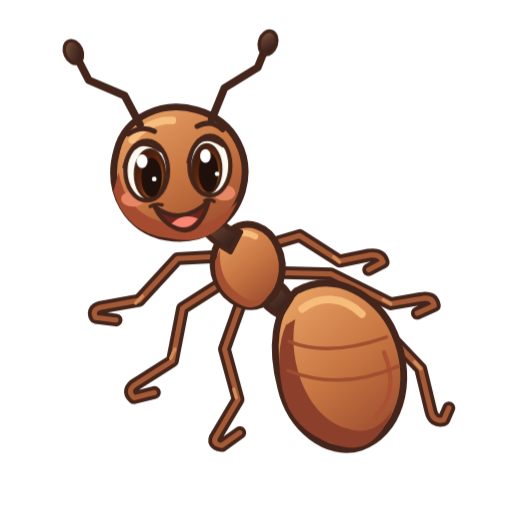
t = 0.00 s
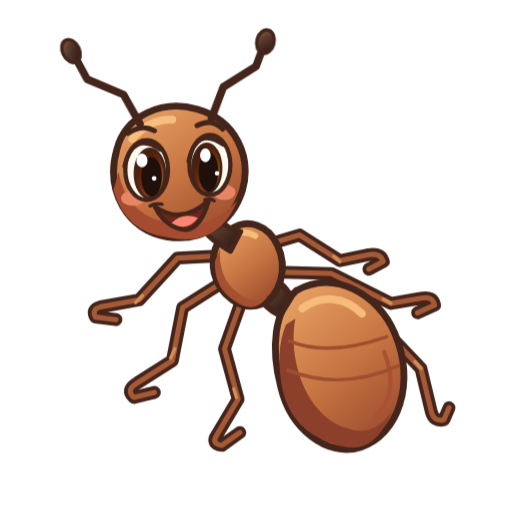
t = 1.20 s
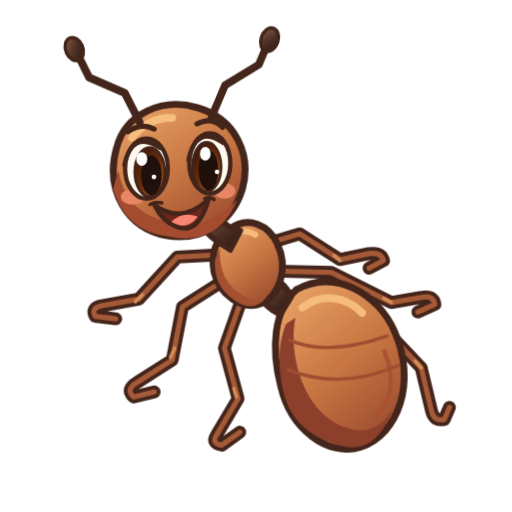
t = 2.55 s
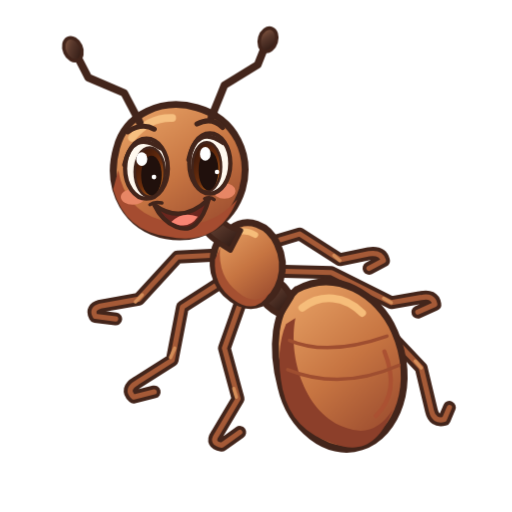
t = 3.75 s
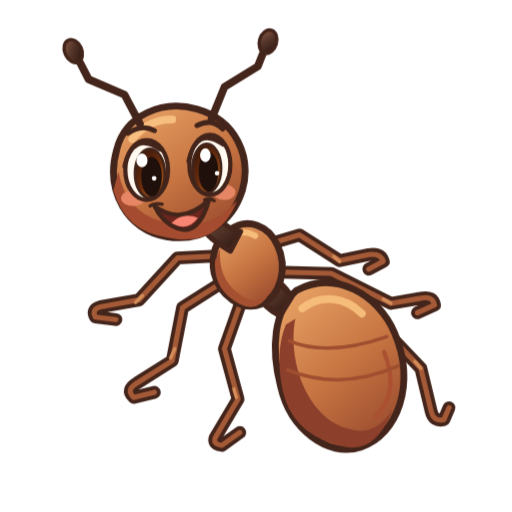
t = 4.97 s
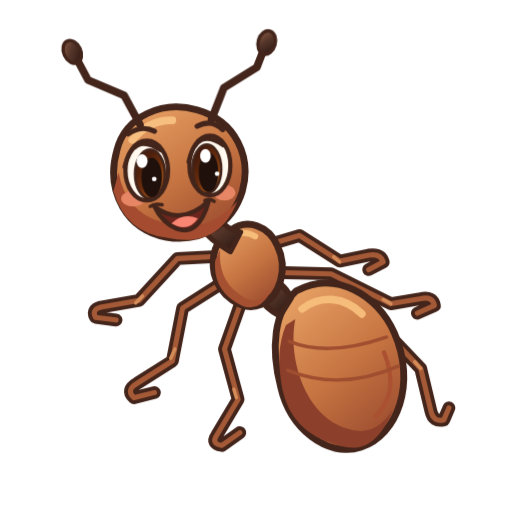
t = 6.66 s

The animated SVG that drew these frames (rendered in a browser with its animation timeline set to each time). Animation: 3 CSS @keyframes rules; one cycle of 7.50 s, repeats indefinitely.

<svg xmlns="http://www.w3.org/2000/svg" id="animal-ant" width="400" height="400" aria-labelledby="ant-title" data-motion-description="спокойное дыхание; движение усиков" data-motion-version="1" role="img" viewBox="0 0 600 600"><title id="ant-title">A cheerful chestnut ant with six articulated legs and elbowed feelers</title><defs><linearGradient id="ant-main" x1=".15" x2=".8" y1="0" y2="1" gradientUnits="objectBoundingBox"><stop stop-color="#e9a366"/><stop offset=".53" stop-color="#c77542"/><stop offset="1" stop-color="#994a2e"/></linearGradient><linearGradient id="ant-gold" x1="0" x2=".7" y1="0" y2="1"><stop stop-color="#fff0a1"/><stop offset=".43" stop-color="#ffd24d"/><stop offset="1" stop-color="#e99722"/></linearGradient><linearGradient id="ant-dark" x1="0" x2=".8" y1="0" y2="1"><stop stop-color="#916047"/><stop offset=".48" stop-color="#57372b"/><stop offset="1" stop-color="#2e1913"/></linearGradient><linearGradient id="ant-iris" x1="0" x2=".8" y1="0" y2="1"><stop stop-color="#2c110b"/><stop offset=".6" stop-color="#6d2f0d"/><stop offset="1" stop-color="#bf6a20"/></linearGradient><linearGradient id="ant-wing" x1="0" x2=".6" y1="0" y2="1"><stop stop-color="#fffef5" stop-opacity=".95"/><stop offset=".52" stop-color="#d6f2ef" stop-opacity=".87"/><stop offset="1" stop-color="#91c8ca" stop-opacity=".8"/></linearGradient></defs><style>#animal-ant{stroke-linecap:round;stroke-linejoin:round}#animal-ant .ant-blink{transform-box:fill-box;transform-origin:center;animation:ant-blink 7.5s ease-in-out infinite}@keyframes ant-blink{0%,44%,48%,100%{transform:scaleY(1)}46%{transform:scaleY(.08)}}@media(prefers-reduced-motion:reduce){#animal-ant .ant-blink{animation:none}}#still:target~g,#still:target~g *{animation:none!important}</style><g id="still"/><g id="motion-stage" class="animal-idle"><g id="legs"><path fill="none" stroke="#43251b" stroke-width="15" d="m265 300-57 3-45 49-45 8q-11 3-6 12l24 3"/><path fill="none" stroke="#a55a37" stroke-width="6" d="m265 300-57 3-45 49-45 8q-11 3-6 12l24 3"/><path fill="none" stroke="#43251b" stroke-width="15" d="m269 326-55 35-12 62-41 26q-14 8-4 17l24-6"/><path fill="none" stroke="#a55a37" stroke-width="6" d="m269 326-55 35-12 62-41 26q-14 8-4 17l24-6"/><path fill="none" stroke="#43251b" stroke-width="15" d="m285 347-22 62 16 59-25 42q-7 10 6 12l21-15"/><path fill="none" stroke="#a55a37" stroke-width="6" d="m285 347-22 62 16 59-25 42q-7 10 6 12l21-15"/><path fill="none" stroke="#43251b" stroke-width="15" d="m294 293 57-17 47 30 34-7q14-2 17 8l-17 9"/><path fill="none" stroke="#a55a37" stroke-width="6" d="m294 293 57-17 47 30 34-7q14-2 17 8l-17 9"/><path fill="none" stroke="#43251b" stroke-width="15" d="m311 319 77 2 70 35 35-6q14-3 16 8l-20 9"/><path fill="none" stroke="#a55a37" stroke-width="6" d="m311 319 77 2 70 35 35-6q14-3 16 8l-20 9"/><path fill="none" stroke="#43251b" stroke-width="15" d="m319 344 116 27 58 61 12 50q3 13 15 10l6-14"/><path fill="none" stroke="#a55a37" stroke-width="6" d="m319 344 116 27 58 61 12 50q3 13 15 10l6-14"/><path fill="none" stroke="#d48d58" stroke-width="4" d="m159 355 8-8m33 73 5-11m72 57-3-10m124-149-7-6m67 55-9-5m44 81-7-8"/></g><g id="body"><path fill="url(#ant-main)" stroke="#43251b" stroke-width="8" d="M347 341c46-25 96 5 115 49 26 59 4 120-39 134-40 13-83-22-94-70-12-46-8-89 18-113"/><path fill="#8c3f2a" stroke="none" stroke-width="7" d="M346 374c-9 45 11 113 60 128q33 12 54-22c-16 42-39 52-69 40q-49-14-60-63-9-45 4-76Z"/><path fill="none" stroke="#f6bd7a" stroke-width="9" d="M354 362c22-17 50-14 70 6"/><path fill="none" stroke="#ab5132" stroke-width="5" d="M450 413q19 47-10 75"/><path fill="none" stroke="#9f4e30" stroke-width="4" d="M339 400q45 19 114-5m-116 39q62 25 130-5"/><path fill="url(#ant-dark)" stroke="#43251b" stroke-width="7" d="M312 326q19 3 29 23l-13 21q-18-9-25-24Z"/><path fill="url(#ant-main)" stroke="#43251b" stroke-width="8" d="M270 270c20-15 45-5 55 18 13 27 3 60-19 69-23 9-49-11-55-36-4-20 1-40 19-51"/><path fill="#a55031" stroke="none" stroke-width="7" d="M258 292q-3 34 21 52 20 17 37 0-16 28-43 8-23-16-21-46Z"/><path fill="none" stroke="#f6bd7a" stroke-width="7" d="M268 279q16-11 31-2"/><path fill="url(#ant-dark)" stroke="#43251b" stroke-width="6" d="M254 249c6 12 10 19 28 23l-12 23c-16-10-28-17-33-29Z"/></g><g id="head"><path fill="url(#ant-main)" stroke="#43251b" stroke-width="8" d="M137 176c10-40 54-59 94-47 46 13 64 56 53 95-12 39-47 61-89 54-45-7-72-53-58-102"/><path fill="#a54c30" stroke="none" stroke-width="7" d="M139 202q8 46 50 58 52 17 89-24c-15 38-43 51-81 43q-50-6-64-55Z"/><path fill="none" stroke="#f6bf80" stroke-width="9" d="M155 164q20-24 47-23"/><g id="moving-antennae" class="motion-antennae"><path fill="none" stroke="#43251b" stroke-width="9" d="m164 146-18-34-42-18-15-29m159 75 15-37 39-24 10-25"/><ellipse cx="86" cy="61" fill="url(#ant-dark)" stroke="#43251b" stroke-width="4" rx="10" ry="14" transform="rotate(-24 86 61)"/><ellipse cx="314" cy="50" fill="url(#ant-dark)" stroke="#43251b" stroke-width="4" rx="10" ry="14" transform="rotate(17 314 50)"/></g><ellipse cx="156" cy="233" fill="#e78665" stroke="none" stroke-width="7" rx="14" ry="9"/><ellipse cx="263" cy="226" fill="#e78665" stroke="none" stroke-width="7" rx="13" ry="9"/></g><g id="eyes"><ellipse cx="172" cy="200" fill="#fff9ef" stroke="#43251b" stroke-width="5" rx="25" ry="35"/><ellipse cx="175.75" cy="204" fill="url(#ant-iris)" stroke="#43251b" stroke-width="3" rx="17.5" ry="28.7"/><ellipse cx="177.75" cy="208" fill="#20100c" stroke="none" stroke-width="7" rx="12" ry="23.1"/><ellipse cx="166.5" cy="188.8" fill="#fff" stroke="none" stroke-width="7" rx="6.5" ry="8.05"/><ellipse cx="180.75" cy="209.8" fill="#fff" stroke="none" stroke-width="0" rx="2.75" ry="2.75"/><path fill="none" stroke="#43251b" stroke-width="5" d="M146 195.8q9.8-41.3 42.3-19.6"/><ellipse cx="246" cy="194" fill="#fff9ef" stroke="#43251b" stroke-width="5" rx="24" ry="35"/><ellipse cx="242.4" cy="198" fill="url(#ant-iris)" stroke="#43251b" stroke-width="3" rx="16.8" ry="28.7"/><ellipse cx="244.4" cy="202" fill="#20100c" stroke="none" stroke-width="7" rx="11.52" ry="23.1"/><ellipse cx="240.72" cy="182.8" fill="#fff" stroke="none" stroke-width="7" rx="6.24" ry="8.05"/><ellipse cx="254.4" cy="203.8" fill="#fff" stroke="none" stroke-width="0" rx="2.64" ry="2.64"/><path fill="none" stroke="#43251b" stroke-width="5" d="M221 189.8q9.4-41.3 40.6-19.6"/><path fill="none" stroke="#43251b" stroke-width="6" d="M150 157q17-11 31-3m50-6q17-9 30 4"/></g><g id="mouth"><path fill="#6c261e" stroke="#43251b" stroke-width="5" d="M181 242q32 24 64-7-12 43-38 33-17-7-26-26"/><path fill="#f98573" stroke="none" stroke-width="7" d="M201 262q13-13 31-6-12 17-31 6"/><path fill="none" stroke="#43251b" stroke-width="4" d="M176 242q5-4 14-2m50-5q6-3 11 1"/></g></g><style id="animal-motion-style">#animal-ant .animal-idle{transform-box:view-box;transform-origin:300px 580px;animation:ant-idle 6.2s ease-in-out infinite}@keyframes ant-idle{0%,100%{transform:none}50%{transform:scale(1.003,1.007)}}
#animal-ant .motion-antennae{transform-box:view-box;transform-origin:210px 145px;animation:ant-antennae 6.2s ease-in-out infinite}@keyframes ant-antennae{0%,55%,100%{transform:skewX(0deg)}16%{transform:skewX(2deg)}34%{transform:skewX(-1.5deg)}}
#animal-ant #still:target~g,#animal-ant #still:target~g *{animation:none!important}@media(prefers-reduced-motion:reduce){#animal-ant *{animation:none!important}}</style></svg>
